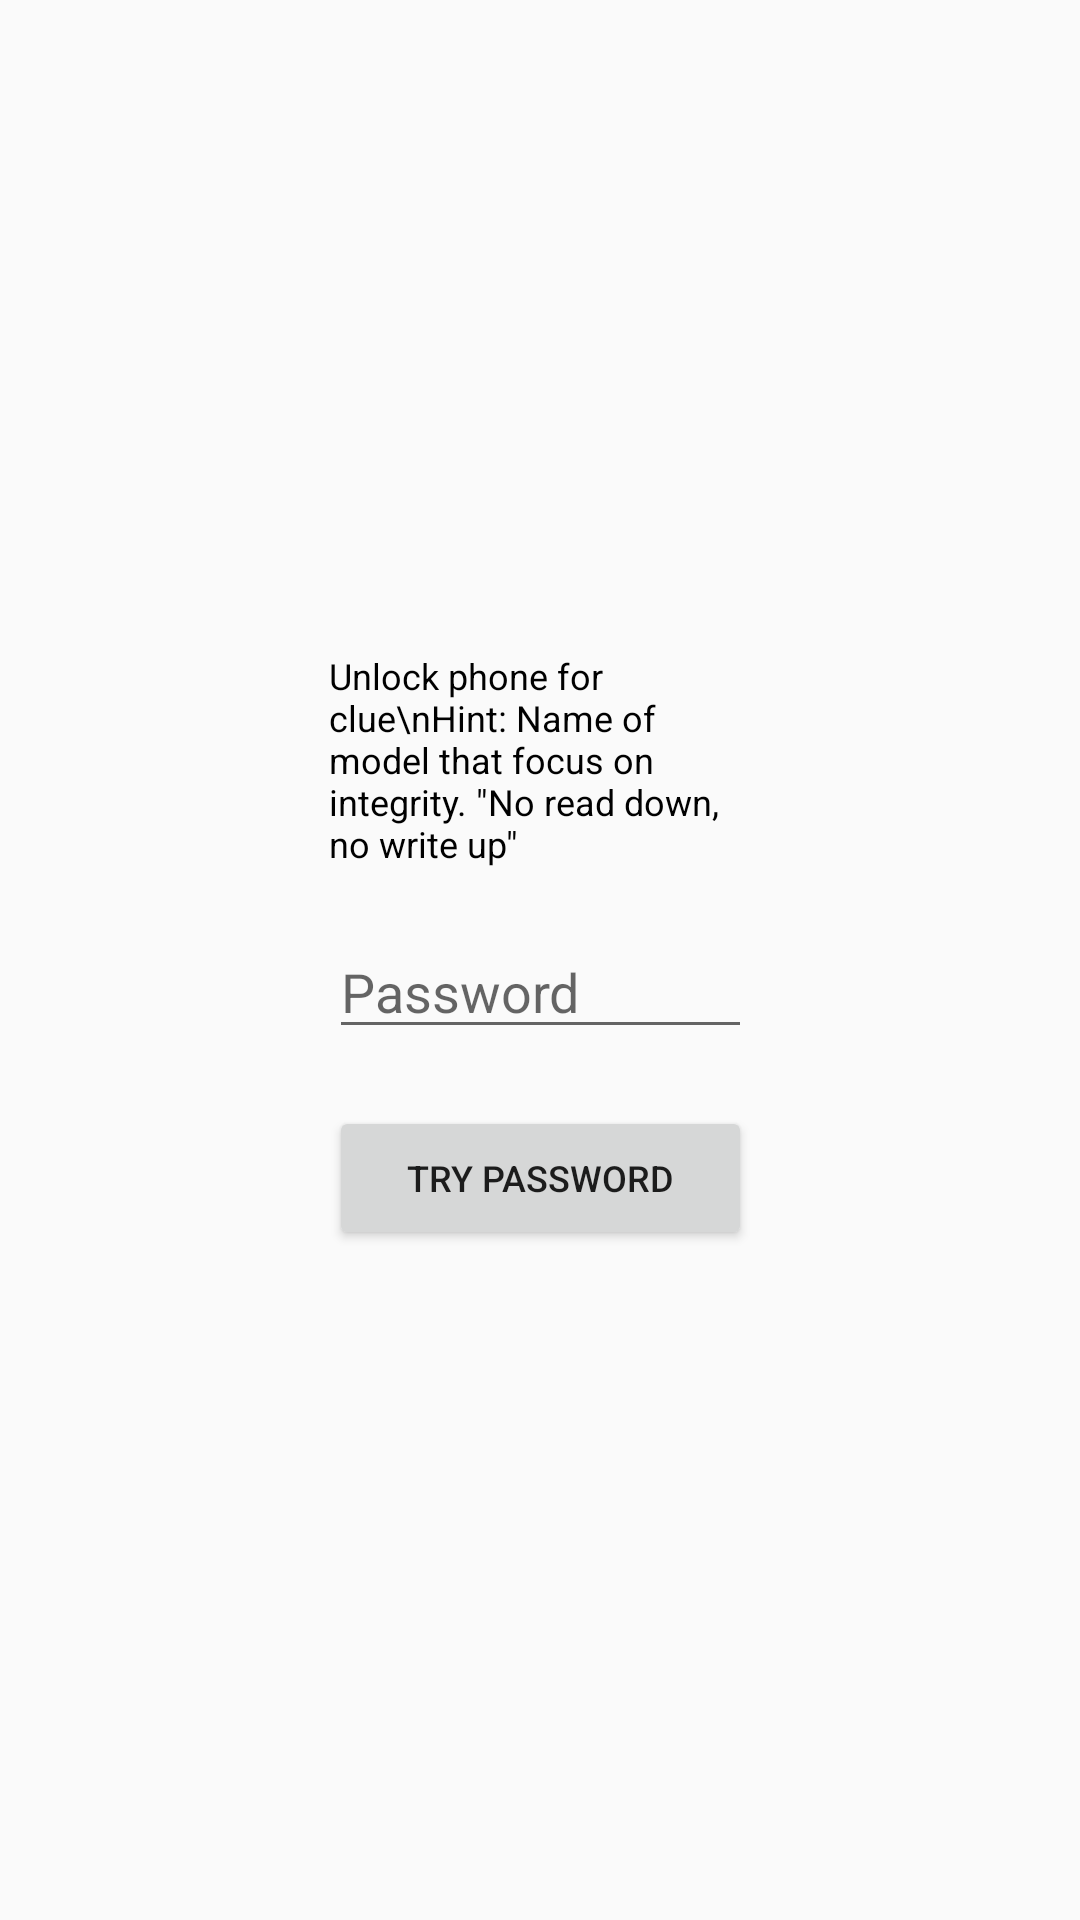

Layout XML and referenced resources for this Android screen:
<!-- AndroidManifest.xml: application theme AppTheme -->
<!-- res/layout/phonepopup.xml -->
<?xml version="1.0" encoding="utf-8"?>
<androidx.constraintlayout.widget.ConstraintLayout xmlns:android="http://schemas.android.com/apk/res/android"
    xmlns:app="http://schemas.android.com/apk/res-auto"
    xmlns:tools="http://schemas.android.com/tools"
    android:id="@+id/relativeLayout"
    android:layout_width="match_parent"
    android:layout_height="match_parent"
    android:background="@drawable/phone"
    tools:context=".Phonepopup" >

    <ScrollView
        android:layout_width="141dp"
        android:layout_height="206dp"
        android:layout_marginStart="8dp"
        android:layout_marginTop="8dp"
        android:layout_marginEnd="8dp"
        android:layout_marginBottom="8dp"
        app:layout_constraintBottom_toBottomOf="parent"
        app:layout_constraintEnd_toEndOf="parent"
        app:layout_constraintStart_toStartOf="parent"
        app:layout_constraintTop_toTopOf="parent">

        <LinearLayout
            android:layout_width="match_parent"
            android:layout_height="wrap_content"
            android:orientation="vertical">

            <TextView
                android:id="@+id/briefcaseInstruction"
                android:layout_width="match_parent"
                android:layout_height="wrap_content"
                android:text='Unlock phone for clue\nHint: Name of model that focus on integrity. "No read down, no write up"'
                android:textColor="#000000"
                android:textSize="12sp" />

            <TextView
                android:id="@+id/tipsDiscoveredHolder"
                android:layout_width="match_parent"
                android:layout_height="wrap_content" />

            <EditText
                android:id="@+id/passwordEditText"
                android:layout_width="match_parent"
                android:layout_height="wrap_content"
                android:ems="10"
                android:hint="Password"
                android:inputType="textPersonName" />

            <TextView
                android:id="@+id/blankspace2"
                android:layout_width="match_parent"
                android:layout_height="wrap_content" />

            <Button
                android:id="@+id/tryPasswordButton"
                android:layout_width="match_parent"
                android:layout_height="wrap_content"
                android:text="Try password"
                android:textSize="12sp" />

        </LinearLayout>
    </ScrollView>
</androidx.constraintlayout.widget.ConstraintLayout>
<!-- resources referenced by this layout -->
<resources>
  <style name="AppTheme" parent="Theme.AppCompat.Light.DarkActionBar">
          
          <item name="colorPrimary">@color/colorPrimary</item>
          <item name="colorPrimaryDark">@color/colorPrimaryDark</item>
          <item name="colorAccent">@color/colorAccent</item>
      </style>
  <!-- not gathered from this repository: default colours our renderer supplied (Android Studio template values) -->
  <color name="colorPrimary">#FF6200EE</color>
  <color name="colorPrimaryDark">#FF3700B3</color>
  <color name="colorAccent">#FF03DAC5</color>
</resources>
